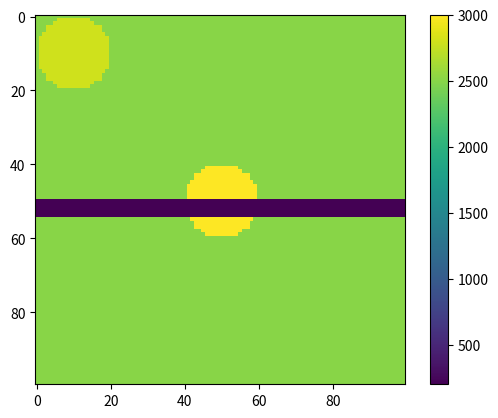

This chart was generated by the following Python code:
import numpy as np
import matplotlib.pyplot as plt

class ModelGenerator():

    def __init__(self, width, height, dx=1.0, dz=1.0):
        """
        A class to create the synthetic model.

        This calss contain different moudulus to generate different types of synthetic models.

        Args:
            width (float):  Width of the model
            height (float): Depth of the model
            dx (float, optional): Spatial sampling rate in x-direction. Defaults to 1 (for importing the other parameters as number of samples).
            dz (float, optional): Spatial sampling rate in z-direction. Defaults to 1 (for importing the other parameters as number of samples).
        """
        self.width = width
        self.height = height
        self.dx = dx
        self.dz = dz
        self.nx = width // dx
        self.nz = height //dz

    def background(self, bp):
        """
        add_layer genearte a layer of property.

        This method generates one layer with property "bp"

        Args:
            bp (dict): Background property
        """
        model = np.empty((self.nz, self.nx), dtype=np.float32)
        model[:, :] = bp

        # for depth in multilayers:

        return model

    def circle(self, bp, circle_prop, center, radius):
        """
        circle Provides a medium with  acircle inside it.

        This method generates the known circle model in the FWI studies. 

        Args:
            bp (float): Background property
            circle (flaot): Circle property
            radius (float): radius
            center (array): Center of circle as [x0, z0]
            
        """
        cx, cz = [center[0]//self.dx, center[1]//self.dz]
        radius = radius// self.dx
        model = {}
        
        model = self.background(bp)
        
        model = add_circle(model, circle_prop, radius, cx, cz)

        return model

    def add_layer (self, model, property, lt, lb, rt=None, rb=None):
        """
        add_layer add alyer to the model

        This function add a layer to the mdoel

        Args:
            model (dict): Already created model.
            property (dict): Property of the new layer
            lt (array, int): Sample number ([x ,z]) of the top of the layer in the most left part
            lb (array, int): Sample number ([x ,z]) of the bottom of the layer in the most left part
            rt (array, int): Sample number ([x ,z]) of the top of the layer in the most right part
            rb (array, int): Sample number ([x ,z]) of the bottom of the layer in the most right part #TODO: to develop for dipping layers

        Returns:
            model(dict): Return the model.
        """

        rt = (rt, [self.nx])[rt is None]

        model[lt[1]:lb[1], lt[0]:rt[0]] = property
        return model


    def add_anomaly(self, model, anomaly, x, z, width, height, type="circle"):
        """
        add_anomaly adds anomaly to the previously created model.

        This mathod add an anomally to the Earth mode that is already createad.

        Args:
            model (float): The previously created model. 
            anomaly (float): The properties of the anomaly
            x ([type]): x-location of the anomaly
            z ([type]): z-location of the anomaly
            width ([type]): Width of the anomaly
            height ([type]): Height of the anomaly
            type (str, optional): The shape of the anomaly. Defaults to "circle".

        Returns:
            model (dict): The new model.
        """

        if type in ["circle", "Circle"]:
            r = (height // 2)/self.dx
            model = add_circle(model, anomaly, r, x//self.dx, z//self.dz)

        return model


def add_circle (model, circle_prop, r, cx, cz):
    """
    add_circle adds a circle to the model

    This function generates a circle in the model.

    Args:
        model (float): Already created model.
        circle_prop (float): Property of the circle.
        r (int): Radius of the circle 
        cx (int): x_location of the center
        cz (int): z-location of the center

    Returns:
        model(dict): Return the model.
    """
    [nz, nx] = model.shape

    for i in range(nz):
        for j in range(nx):
            if (i-cz)**2+(j-cx)**2 < r ** 2:
                model[i, j] = circle_prop

    return model



        

if __name__ == "__main__":
    Model = ModelGenerator(1000, 1000, 10, 10)
    model = Model.circle(2500, 3000, [500,500], 100)

    model = Model.add_anomaly(model, 2800, 100, 100, 100, 200)
    model = Model.add_layer(model, 200, [0,50], [0,55])
    fig = plt.figure()
    im = plt.imshow(model)
    fig.colorbar(im)
    plt.show()